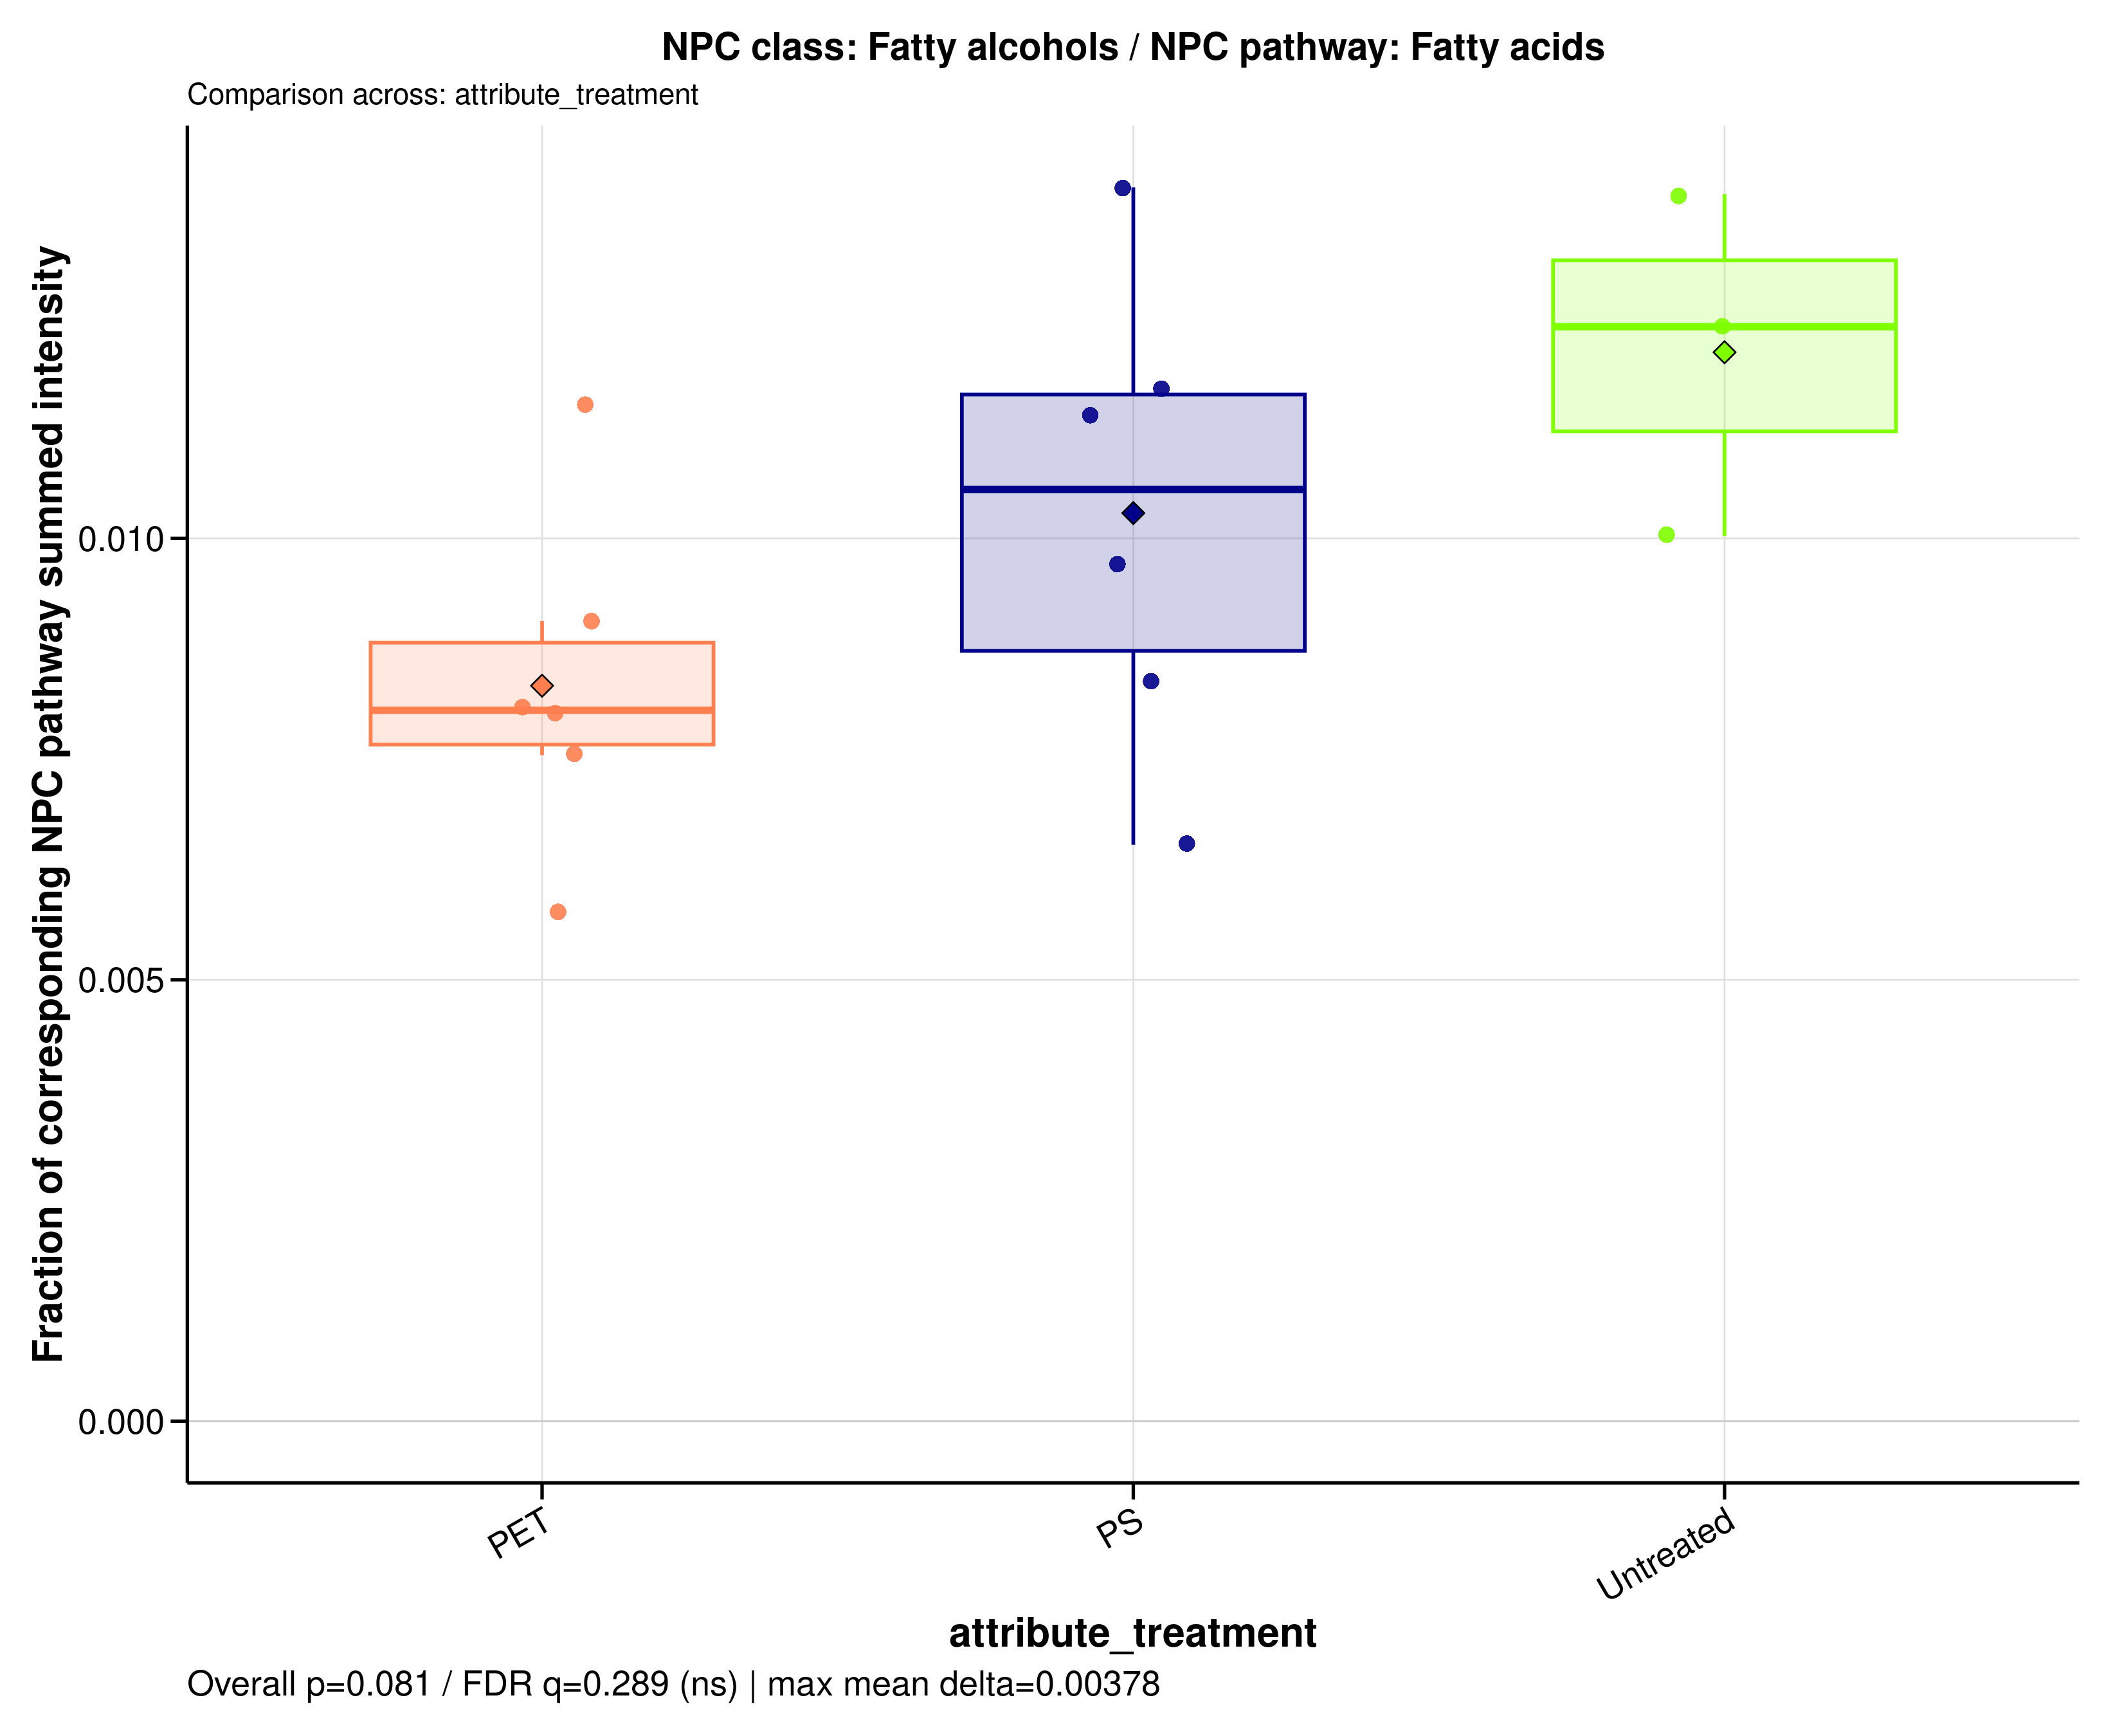

Data behind this chart, as committed beside it:
sample_id	group	data_source	numerator_level	numerator_term	numerator_class	denominator_level	denominator_term	npc_pathway	npc_superclass	npc_class	ratio_label	ratio_plot_label	numerator_n_features	denominator_n_features	numerator_summed_intensity	denominator_summed_intensity	ratio	npc_overall_test	npc_overall_p_value	npc_overall_q_value	npc_overall_significance	npc_max_mean_difference	npc_max_median_difference
A549_110626_PET05	PET	filtered	class	Fatty alcohols	Fatty alcohols	pathway	Fatty acids	Fatty acids	Fatty acyls	Fatty alcohols	NPC class: Fatty alcohols / NPC pathway:…	Fatty alcohols	6	619	2.514	218.3	0.01152	kruskal_wallis	0.0814	0.2893	ns	0.003777	0.004345
A549_110626_PET100	PET	filtered	class	Fatty alcohols	Fatty alcohols	pathway	Fatty acids	Fatty acids	Fatty acyls	Fatty alcohols	NPC class: Fatty alcohols / NPC pathway:…	Fatty alcohols	6	619	2.488	274.5	0.009064	kruskal_wallis	0.0814	0.2893	ns	0.003777	0.004345
A549_110626_PS05	PS	filtered	class	Fatty alcohols	Fatty alcohols	pathway	Fatty acids	Fatty acids	Fatty acyls	Fatty alcohols	NPC class: Fatty alcohols / NPC pathway:…	Fatty alcohols	6	619	1.979	235.5	0.008404	kruskal_wallis	0.0814	0.2893	ns	0.003777	0.004345
A549_110626_PS100	PS	filtered	class	Fatty alcohols	Fatty alcohols	pathway	Fatty acids	Fatty acids	Fatty acyls	Fatty alcohols	NPC class: Fatty alcohols / NPC pathway:…	Fatty alcohols	6	619	3.321	342.6	0.009695	kruskal_wallis	0.0814	0.2893	ns	0.003777	0.004345
A549_110626_untreated	Untreated	filtered	class	Fatty alcohols	Fatty alcohols	pathway	Fatty acids	Fatty acids	Fatty acyls	Fatty alcohols	NPC class: Fatty alcohols / NPC pathway:…	Fatty alcohols	6	619	4.855	349.3	0.0139	kruskal_wallis	0.0814	0.2893	ns	0.003777	0.004345
A549_180626_PET05	PET	filtered	class	Fatty alcohols	Fatty alcohols	pathway	Fatty acids	Fatty acids	Fatty acyls	Fatty alcohols	NPC class: Fatty alcohols / NPC pathway:…	Fatty alcohols	6	619	0.8696	108.4	0.008025	kruskal_wallis	0.0814	0.2893	ns	0.003777	0.004345
A549_180626_PET100	PET	filtered	class	Fatty alcohols	Fatty alcohols	pathway	Fatty acids	Fatty acids	Fatty acyls	Fatty alcohols	NPC class: Fatty alcohols / NPC pathway:…	Fatty alcohols	6	619	1.458	253.3	0.005755	kruskal_wallis	0.0814	0.2893	ns	0.003777	0.004345
A549_180626_PS05	PS	filtered	class	Fatty alcohols	Fatty alcohols	pathway	Fatty acids	Fatty acids	Fatty acyls	Fatty alcohols	NPC class: Fatty alcohols / NPC pathway:…	Fatty alcohols	6	619	1.615	247.3	0.00653	kruskal_wallis	0.0814	0.2893	ns	0.003777	0.004345
A549_180626_PS100	PS	filtered	class	Fatty alcohols	Fatty alcohols	pathway	Fatty acids	Fatty acids	Fatty acyls	Fatty alcohols	NPC class: Fatty alcohols / NPC pathway:…	Fatty alcohols	6	619	3.624	309.7	0.0117	kruskal_wallis	0.0814	0.2893	ns	0.003777	0.004345
A549_180626_untreated	Untreated	filtered	class	Fatty alcohols	Fatty alcohols	pathway	Fatty acids	Fatty acids	Fatty acyls	Fatty alcohols	NPC class: Fatty alcohols / NPC pathway:…	Fatty alcohols	6	619	3.414	275.3	0.0124	kruskal_wallis	0.0814	0.2893	ns	0.003777	0.004345
A549_210626_PET05	PET	filtered	class	Fatty alcohols	Fatty alcohols	pathway	Fatty acids	Fatty acids	Fatty acyls	Fatty alcohols	NPC class: Fatty alcohols / NPC pathway:…	Fatty alcohols	6	619	2.294	283.9	0.008082	kruskal_wallis	0.0814	0.2893	ns	0.003777	0.004345
A549_210626_PET100	PET	filtered	class	Fatty alcohols	Fatty alcohols	pathway	Fatty acids	Fatty acids	Fatty acyls	Fatty alcohols	NPC class: Fatty alcohols / NPC pathway:…	Fatty alcohols	6	619	2.916	386.5	0.007544	kruskal_wallis	0.0814	0.2893	ns	0.003777	0.004345
A549_210626_PS05	PS	filtered	class	Fatty alcohols	Fatty alcohols	pathway	Fatty acids	Fatty acids	Fatty acyls	Fatty alcohols	NPC class: Fatty alcohols / NPC pathway:…	Fatty alcohols	6	619	3.239	231.8	0.01398	kruskal_wallis	0.0814	0.2893	ns	0.003777	0.004345
A549_210626_PS100	PS	filtered	class	Fatty alcohols	Fatty alcohols	pathway	Fatty acids	Fatty acids	Fatty acyls	Fatty alcohols	NPC class: Fatty alcohols / NPC pathway:…	Fatty alcohols	6	619	4.547	398.4	0.01141	kruskal_wallis	0.0814	0.2893	ns	0.003777	0.004345
A549_210626_untreated	Untreated	filtered	class	Fatty alcohols	Fatty alcohols	pathway	Fatty acids	Fatty acids	Fatty acyls	Fatty alcohols	NPC class: Fatty alcohols / NPC pathway:…	Fatty alcohols	6	619	2.918	291	0.01003	kruskal_wallis	0.0814	0.2893	ns	0.003777	0.004345
